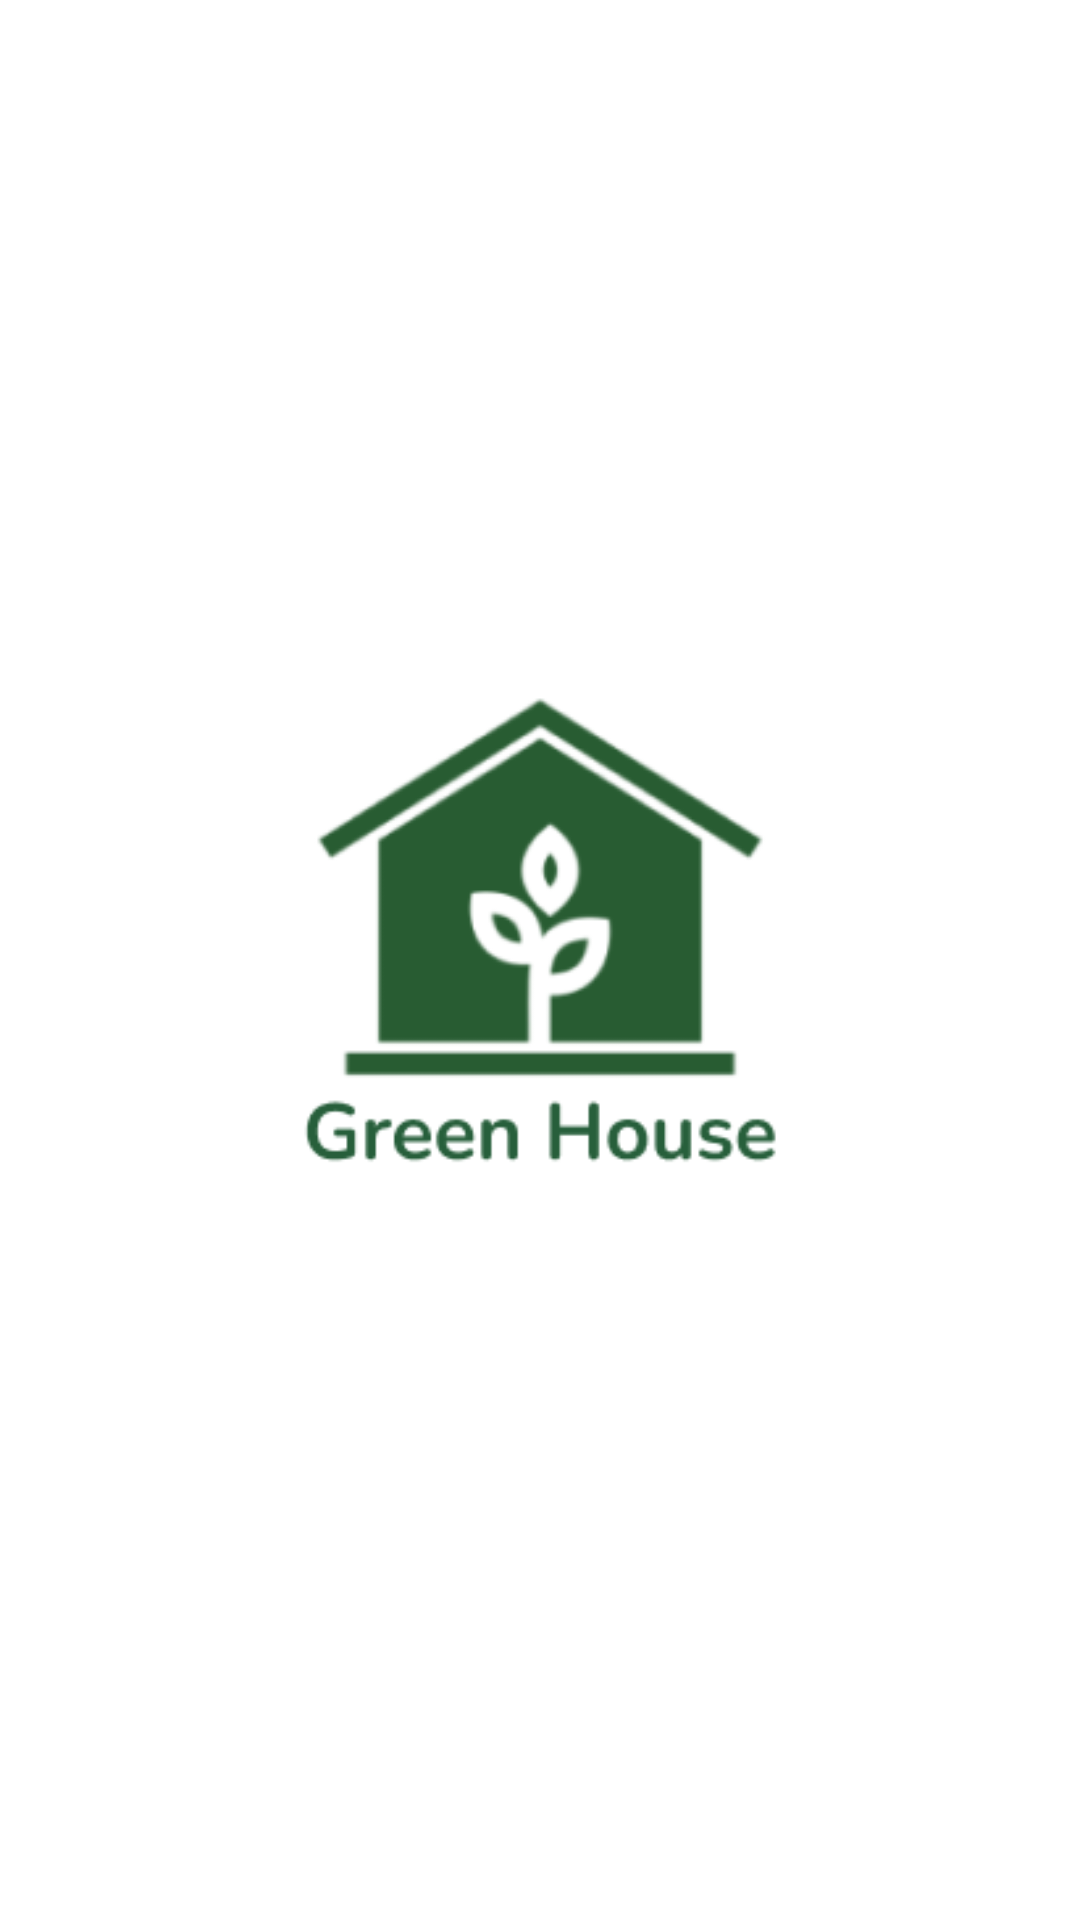

Reconstruct the res/layout file that produces this screen, plus the resources it refers to.
<!-- AndroidManifest.xml: application theme Theme.PROJECT_GREENHOUSE -->
<!-- res/layout/activity_main.xml -->
<?xml version="1.0" encoding="utf-8"?>
<androidx.constraintlayout.widget.ConstraintLayout xmlns:android="http://schemas.android.com/apk/res/android"
    xmlns:app="http://schemas.android.com/apk/res-auto"
    xmlns:tools="http://schemas.android.com/tools"
    android:layout_width="match_parent"
    android:layout_height="match_parent"
    android:background="@color/white"
    tools:context=".MainActivity">

    <ImageView
        android:contentDescription="@string/app_name"
        android:id="@+id/imageView"
        android:layout_width="wrap_content"
        android:layout_height="wrap_content"
        android:src="@drawable/logo"
        app:layout_constraintBottom_toBottomOf="parent"
        app:layout_constraintEnd_toEndOf="parent"
        app:layout_constraintStart_toStartOf="parent"
        app:layout_constraintTop_toTopOf="parent" />

</androidx.constraintlayout.widget.ConstraintLayout>
<!-- resources referenced by this layout -->
<resources>
  <color name="white">#FFFFFFFF</color>
  <!-- drawable logo: png bitmap (drawable, 13409 bytes) -->
  <string name="app_name">PROJECT_GREENHOUSE</string>
  <style name="Theme.PROJECT_GREENHOUSE" parent="Theme.AppCompat.DayNight.DarkActionBar">
          
          <item name="colorPrimary">@color/purple_500</item>
          <item name="colorPrimaryVariant">@color/purple_700</item>
          <item name="colorOnPrimary">@color/white</item>
          
          <item name="colorSecondary">@color/teal_200</item>
          <item name="colorSecondaryVariant">@color/teal_700</item>
          <item name="colorOnSecondary">@color/black</item>
          
          <item name="android:statusBarColor">?attr/colorPrimaryVariant</item>
          
      </style>
  <color name="purple_500">#FF6200EE</color>
  <color name="purple_700">#FF3700B3</color>
  <color name="teal_200">#FF03DAC5</color>
  <color name="teal_700">#FF018786</color>
  <color name="black">#FF000000</color>
</resources>
